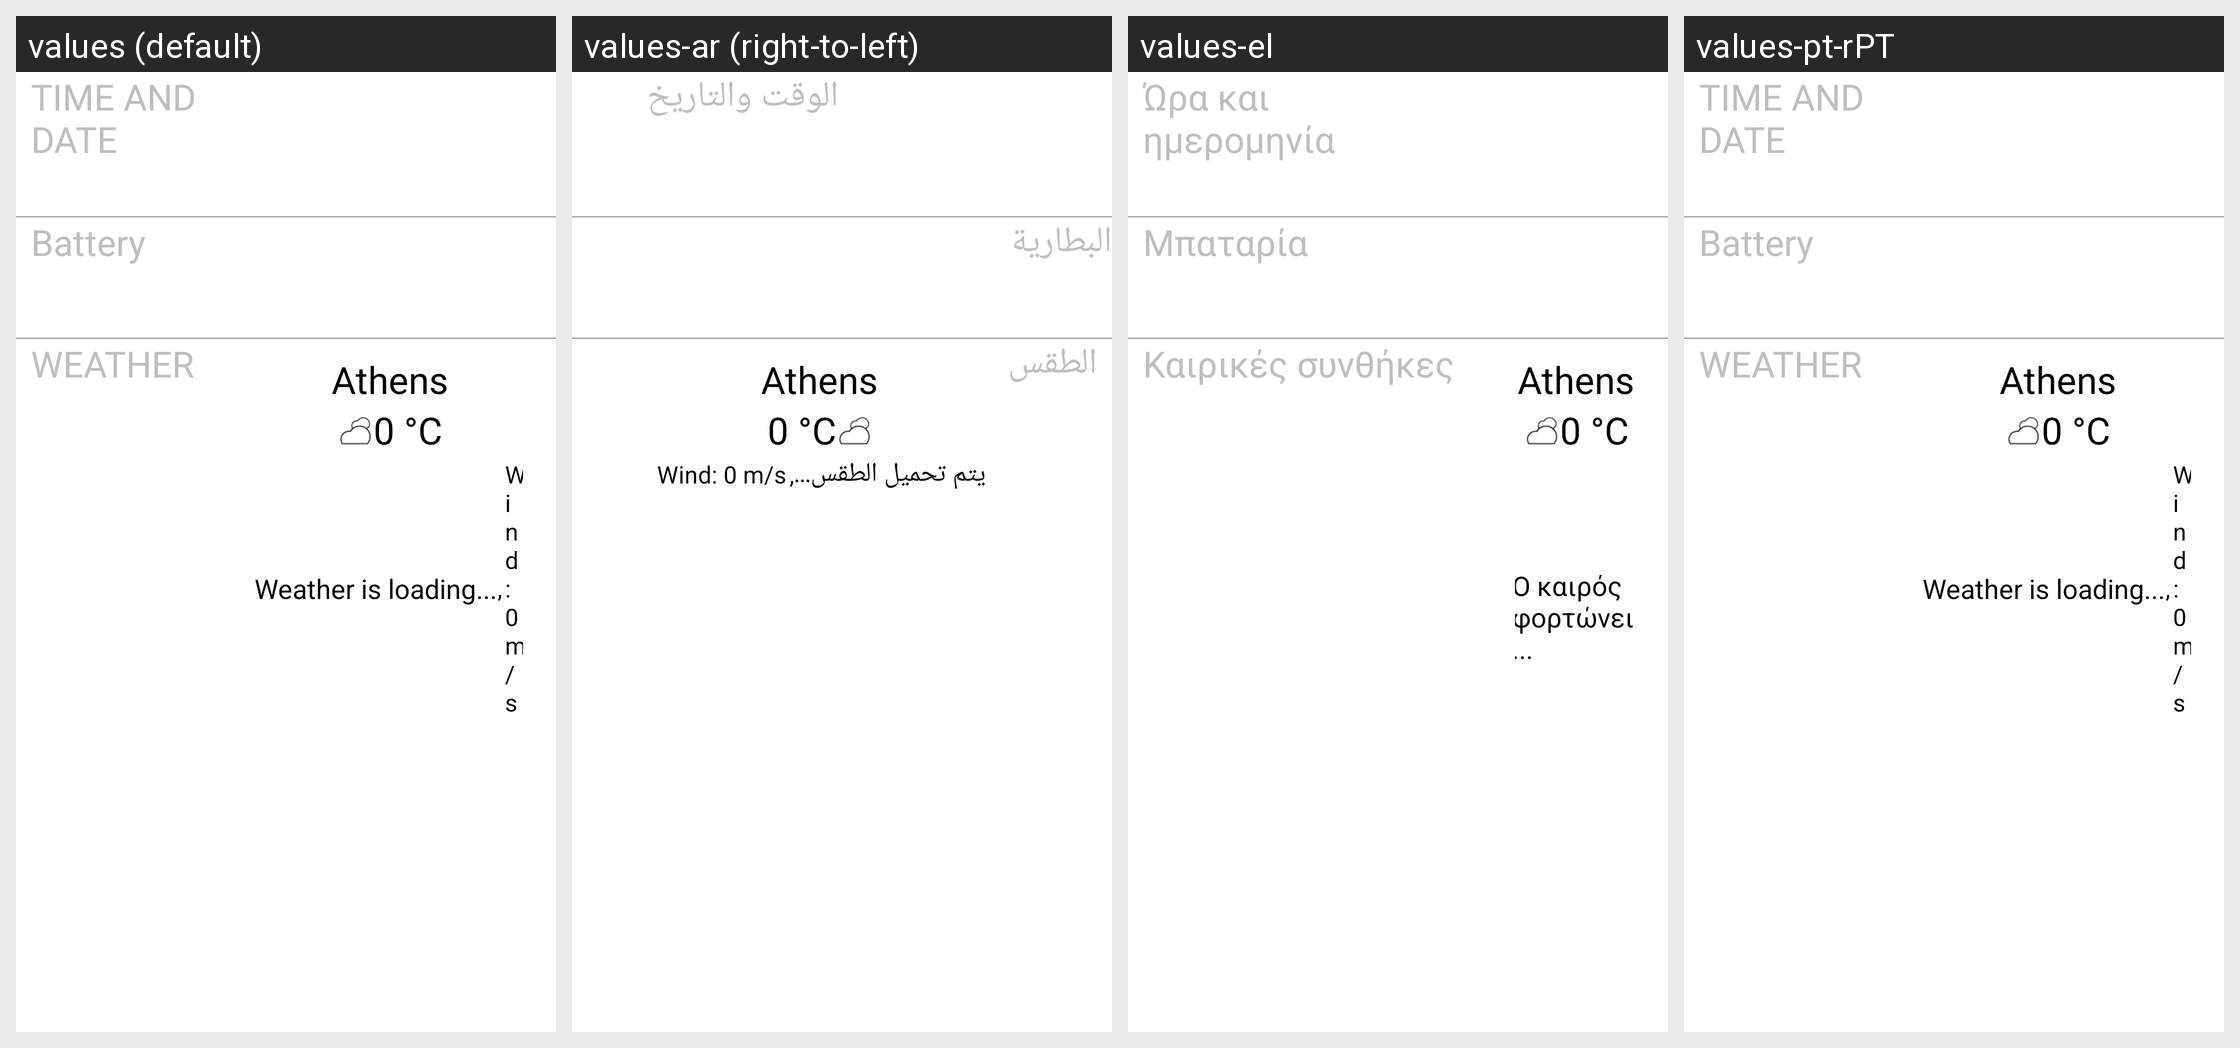

The same Android screen rendered under several of its app's locales, left to right. List the strings drawn on it with the default value and each locale's translation.
Android screen res/layout/collection_widget.xml rendered under 4 locales, left to right: values (default), values-ar (right-to-left), values-el, values-pt-rPT. Device: Nexus 5 (rendered at 1080×1920; each locale shown at half size, 540×960, under a caption strip naming it); theme Theme.Transparent.
Other locales in the repository, not shown: values-de, values-es, values-fr, values-it, values-ja, values-zh-rTW.
Strings drawn on this screen, with the default value and each locale's value (text and hints the layout hard-codes, and strings that could not be matched under every locale, appear in the picture but are not listed):

time_date
  values: TIME AND DATE
  values-ar: الوقت والتاريخ
  values-el: Ώρα και ημερομηνία
  values-pt-rPT: TIME AND DATE

battery_title
  values: Battery
  values-ar: البطارية
  values-el: Μπαταρία
  values-pt-rPT: Battery

weather_title
  values: WEATHER
  values-ar: الطقس
  values-el: Καιρικές συνθήκες
  values-pt-rPT: WEATHER

default_city
  values: Athens
  values-ar: Athens  [not translated; the default value is used]
  values-el: Athens  [not translated; the default value is used]
  values-pt-rPT: Athens  [not translated; the default value is used]

default_temp
  values: 0 °C
  values-ar: 0 °C  [not translated; the default value is used]
  values-el: 0 °C  [not translated; the default value is used]
  values-pt-rPT: 0 °C  [not translated; the default value is used]

no_data
  values: Weather is loading...
  values-ar: يتم تحميل الطقس...
  values-el: Ο καιρός φορτώνει...
  values-pt-rPT: Weather is loading...
